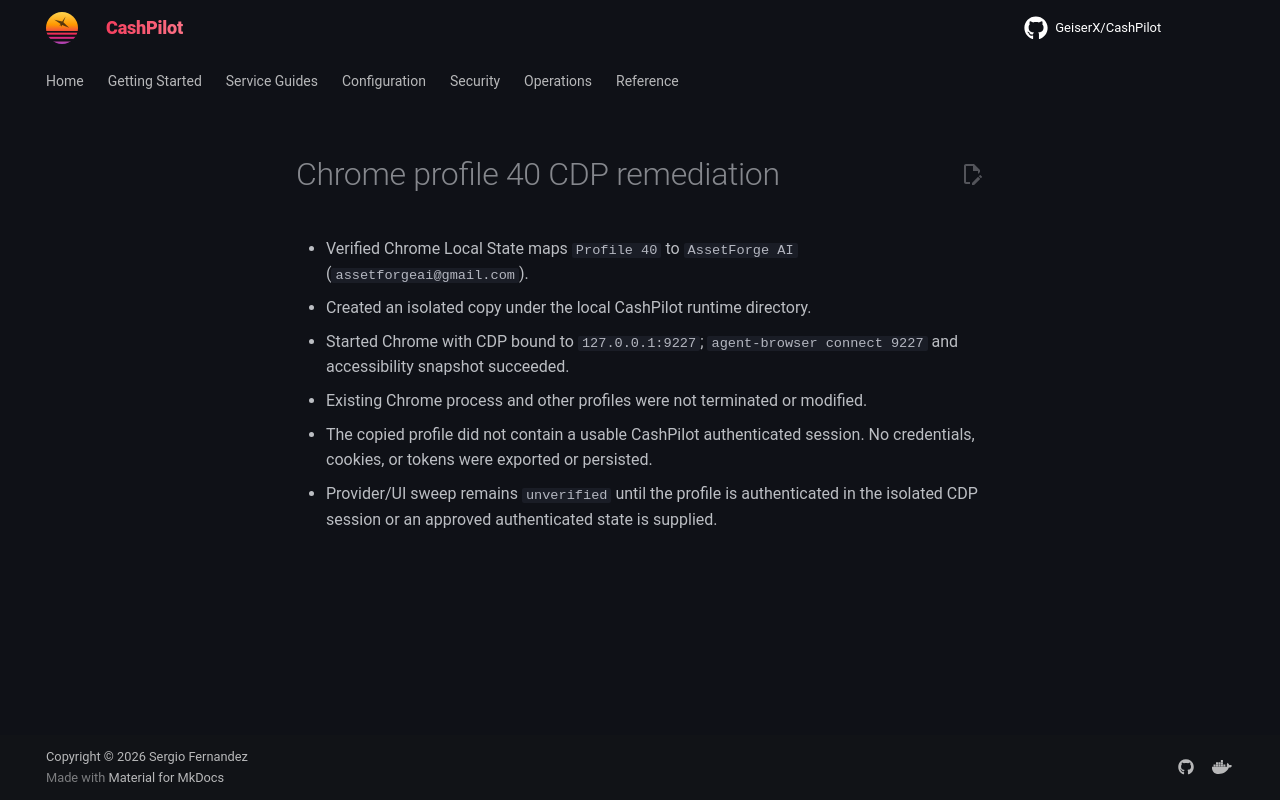

repository: assetforgeai-tech/CashPilot · page: evidence/chrome-profile40-cdp-2026-09-12/index.html · generator: mkdocs

# Chrome profile 40 CDP remediation

- Verified Chrome Local State maps `Profile 40` to `AssetForge AI` (`assetforgeai@gmail.com`).
- Created an isolated copy under the local CashPilot runtime directory.
- Started Chrome with CDP bound to `127.0.0.1:9227`; `agent-browser connect 9227` and accessibility snapshot succeeded.
- Existing Chrome process and other profiles were not terminated or modified.
- The copied profile did not contain a usable CashPilot authenticated session. No credentials, cookies, or tokens were exported or persisted.
- Provider/UI sweep remains `unverified` until the profile is authenticated in the isolated CDP session or an approved authenticated state is supplied.
